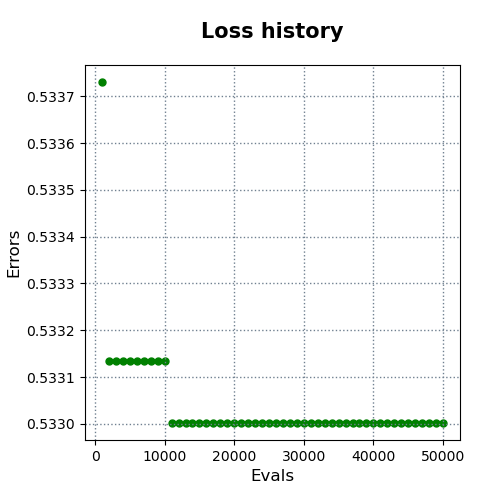

The data file committed next to this chart (first rows):
evals, errors
1000, 0.5337
2000, 0.5331
3000, 0.5331
4000, 0.5331
5000, 0.5331
6000, 0.5331
7000, 0.5331
8000, 0.5331
9000, 0.5331
10000, 0.5331
11000, 0.533
12000, 0.533
13000, 0.533
14000, 0.533
15000, 0.533
16000, 0.533
17000, 0.533
18000, 0.533
19000, 0.533
20000, 0.533
21000, 0.533
22000, 0.533
23000, 0.533
24000, 0.533
25000, 0.533
26000, 0.533
27000, 0.533
28000, 0.533
29000, 0.533
30000, 0.533
31000, 0.533
32000, 0.533
33000, 0.533
34000, 0.533
35000, 0.533
36000, 0.533
37000, 0.533
38000, 0.533
39000, 0.533
40000, 0.533
41000, 0.533
42000, 0.533
43000, 0.533
44000, 0.533
45000, 0.533
46000, 0.533
47000, 0.533
48000, 0.533
49000, 0.533
50000, 0.533
